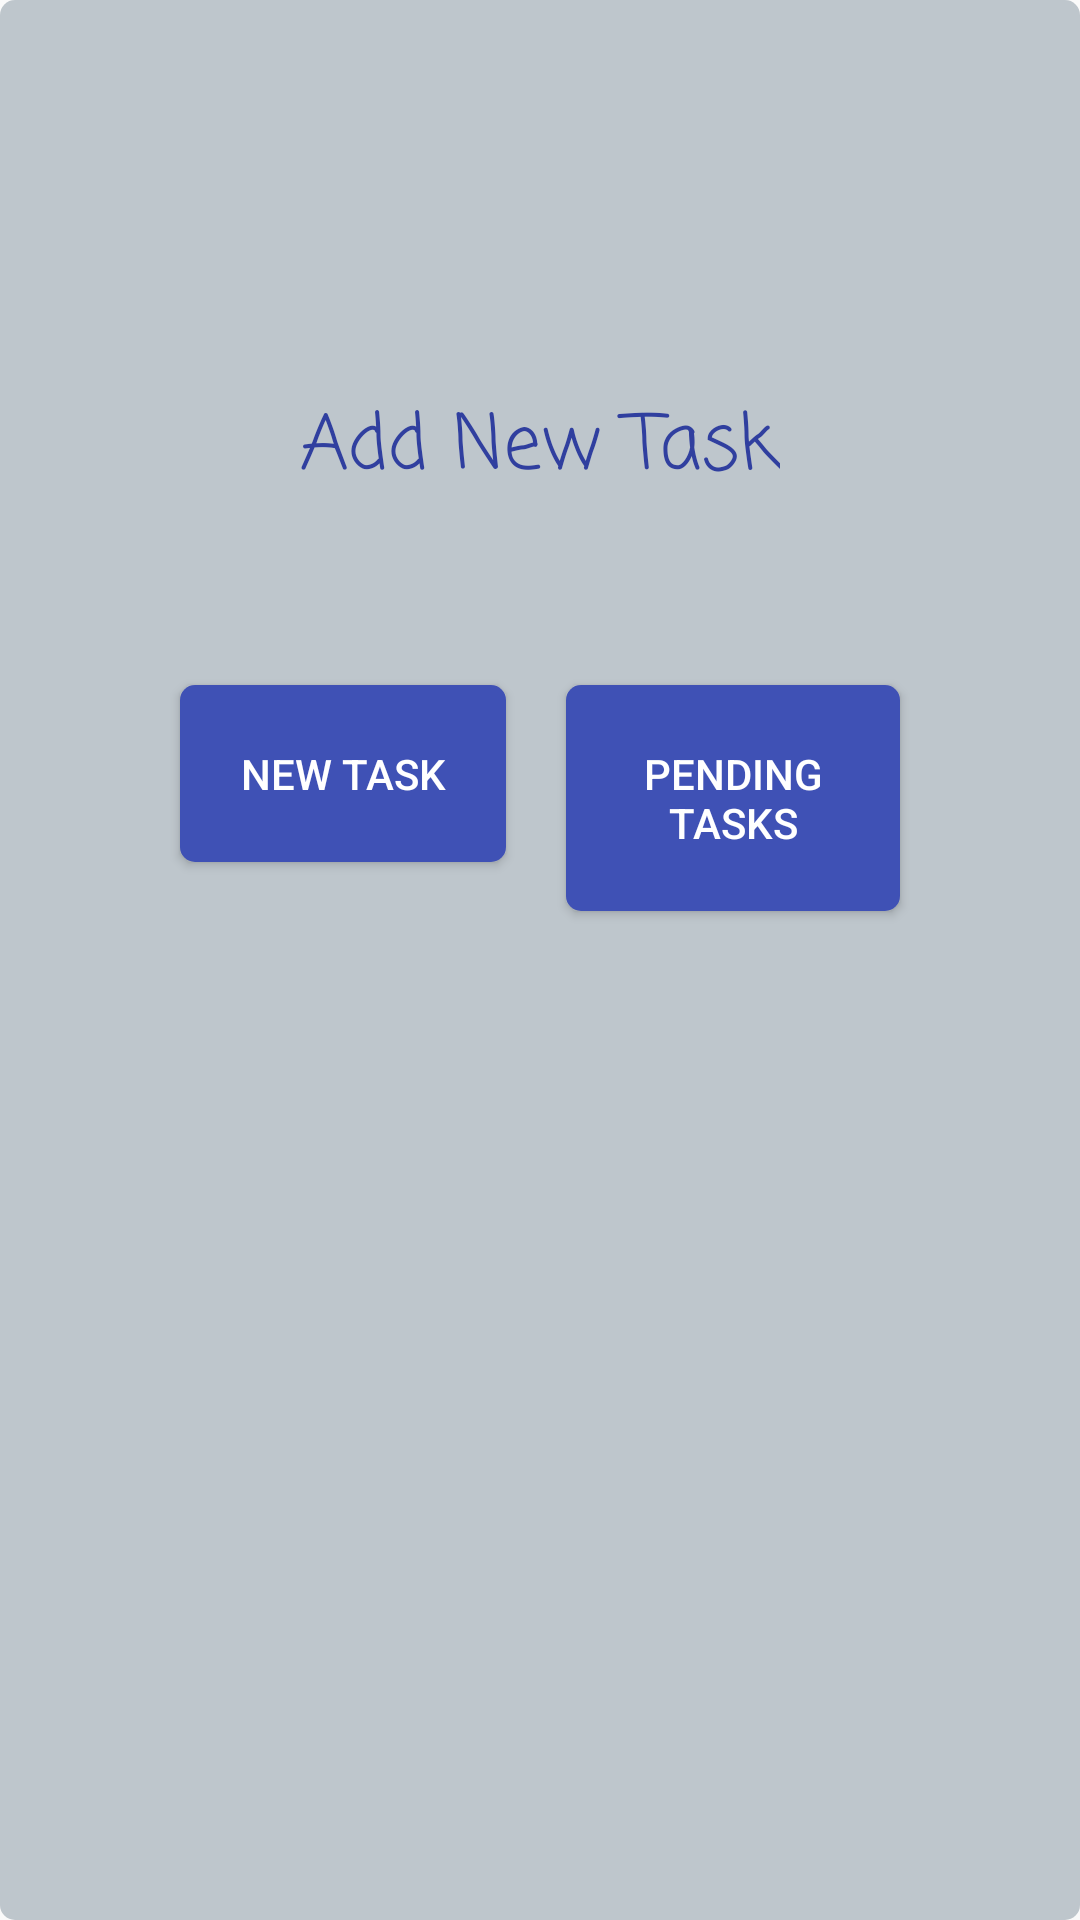

Write the Android layout XML for this screen, with the resource values it uses.
<!-- AndroidManifest.xml: application theme AppTheme -->
<!-- res/layout/dialog_addnew.xml -->
<?xml version="1.0" encoding="utf-8"?>
<LinearLayout xmlns:android="http://schemas.android.com/apk/res/android"
    android:layout_width="match_parent"
    android:layout_height="match_parent"
    android:background="@drawable/bg_button_gray"
    android:gravity="center"
    android:orientation="vertical"
    android:padding="50dp">

    <TextView
        android:id="@+id/dialog_txttitle"
        android:layout_width="wrap_content"
        android:layout_height="wrap_content"
        android:fontFamily="casual"
        android:paddingBottom="50dp"
        android:text="Add New Task"
        android:textColor="@color/colorPrimaryDark"
        android:textSize="25sp" />

    <LinearLayout
        android:layout_width="wrap_content"
        android:layout_height="wrap_content">

        <Button
            android:id="@+id/dialog_btn1"
            style="@style/button_green"
            android:layout_width="wrap_content"
            android:layout_height="wrap_content"
            android:layout_margin="10dp"
            android:background="@drawable/bg_button_primary"
            android:padding="20dp"
            android:text="New Task" />

        <Button
            android:id="@+id/dialog_btn2"
            style="@style/button_green"
            android:layout_width="wrap_content"
            android:layout_height="wrap_content"
            android:layout_margin="10dp"
            android:background="@drawable/bg_button_primary"
            android:padding="20dp"
            android:text="Pending Tasks" />

        <Button

            android:id="@+id/dialog_btn3"
            style="@style/button_green"
            android:layout_width="wrap_content"
            android:layout_height="wrap_content"
            android:layout_margin="10dp"
            android:background="@drawable/bg_button_primary"
            android:padding="20dp"
            android:text="Previous weeks" />
    </LinearLayout>
</LinearLayout>
<!-- resources referenced by this layout -->
<resources>
  <color name="colorPrimaryDark">#303F9F</color>
  <!-- drawable bg_button_gray (drawable) -->
  <?xml version="1.0" encoding="utf-8"?>
  <selector xmlns:android="http://schemas.android.com/apk/res/android" >
       <item android:state_pressed="true" >
            <shape android:shape="rectangle"  >
                <corners android:radius="5dip" />
                <solid android:color="@color/color_btngray"/>
                <gradient android:angle="-90" android:startColor="@color/color_btngray" android:endColor="@color/color_btngray"/>
            </shape>
        </item>
      <item android:state_focused="true">
            <shape android:shape="rectangle"  >
                <corners android:radius="5dip" />
                <solid android:color="@color/color_btngray"/>
            </shape>
        </item>
      <item >
          <shape android:shape="rectangle"  >
              <corners android:radius="5dip" />
              <solid android:color="@color/color_btngray"/>
              <gradient android:angle="-90" android:startColor="@color/color_btngray" android:endColor="@color/color_btngray"/>
          </shape>
      </item>
  </selector>
  <!-- drawable bg_button_primary (drawable) -->
  <?xml version="1.0" encoding="utf-8"?>
  <selector xmlns:android="http://schemas.android.com/apk/res/android" >
       <item android:state_pressed="true" >
            <shape android:shape="rectangle"  >
                <corners android:radius="5dip" />
                <solid android:color="@color/colorPrimary"/>
                <gradient android:angle="-90" android:startColor="@color/colorPrimary" android:endColor="@color/colorPrimary"/>
            </shape>
        </item>
      <item android:state_focused="true">
            <shape android:shape="rectangle"  >
                <corners android:radius="5dip" />
                <solid android:color="@color/colorPrimary"/>
            </shape>
        </item>
      <item >
          <shape android:shape="rectangle"  >
              <corners android:radius="5dip" />
              <solid android:color="@color/colorPrimary"/>
              <gradient android:angle="-90" android:startColor="@color/colorPrimary" android:endColor="@color/colorPrimary"/>
          </shape>
      </item>
  </selector>
  <style name="button_green">
          <item name="android:textColor">@android:color/white</item>
          <item name="android:background">@drawable/bg_button_green</item>
          <item name="android:paddingLeft">18dp</item>
          <item name="android:paddingRight">18dp</item>
          <item name="android:paddingTop">10dp</item>
          <item name="android:paddingBottom">10dp</item>
      </style>
  <style name="AppTheme" parent="Theme.AppCompat.Light.NoActionBar">
          
          <item name="colorPrimary">@color/colorPrimary</item>
          <item name="colorPrimaryDark">@color/colorPrimaryDark</item>
          <item name="colorAccent">@color/colorAccent</item>
      </style>
  <color name="color_btngray">#bec6cc</color>
  <color name="colorPrimary">#3F51B5</color>
  <color name="colorAccent">#FF4081</color>
  <color name="color_btngreen">#5dca73</color>
</resources>
